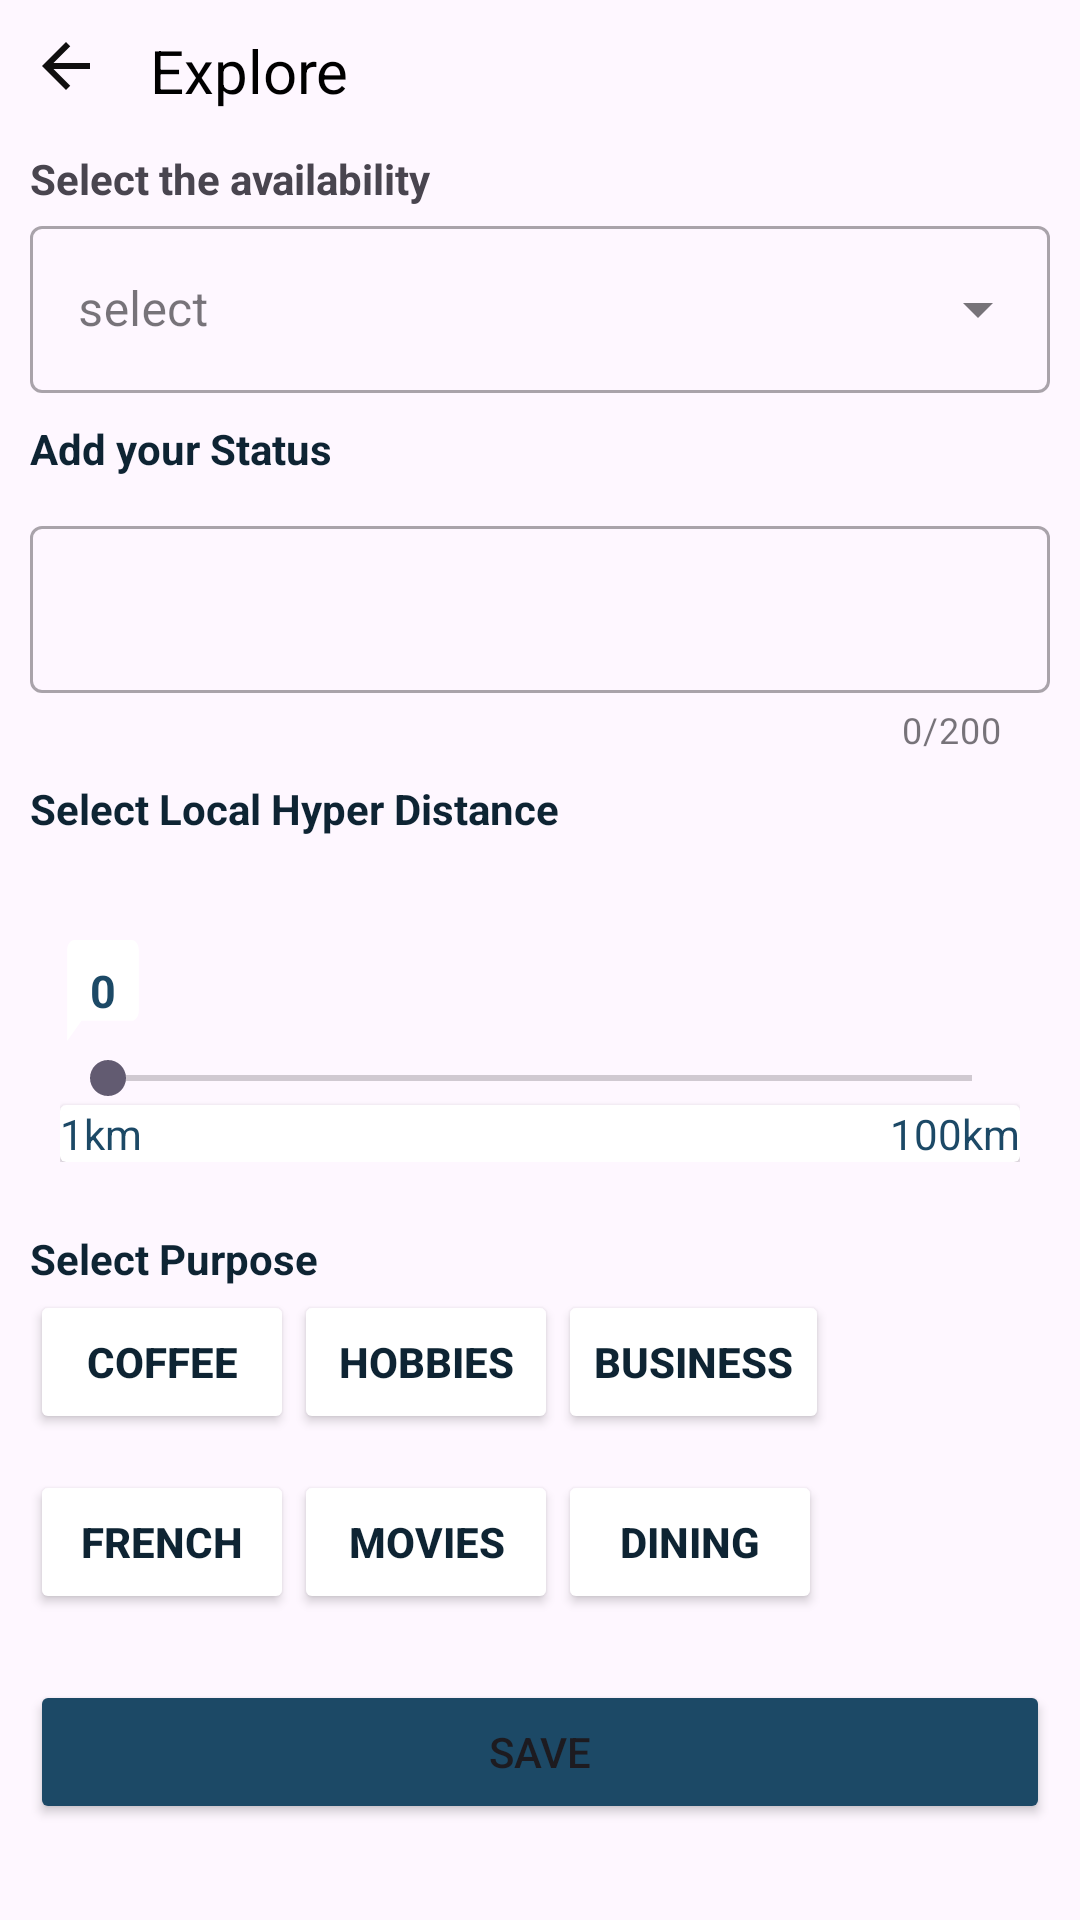

The Android layout XML behind this screen, and the referenced resources:
<!-- AndroidManifest.xml: application theme Theme.Netclan -->
<!-- res/layout/activity_explore_screen.xml -->
<?xml version="1.0" encoding="utf-8"?>
<RelativeLayout xmlns:android="http://schemas.android.com/apk/res/android"
    xmlns:app="http://schemas.android.com/apk/res-auto"
    xmlns:tools="http://schemas.android.com/tools"
    android:layout_width="match_parent"
    android:focusableInTouchMode="true"
    android:layout_height="match_parent"
    android:padding="10dp"
    tools:context=".Explore.ExploreScreen">

    <ImageView
        android:layout_width="wrap_content"
        android:id="@+id/back"
        android:src="@drawable/baseline_arrow_back_24"
        android:layout_height="wrap_content"/>

    <TextView
        android:layout_width="wrap_content"
        android:layout_marginStart="16dp"
        android:text="Explore"
        android:textColor="@color/black"
        android:textSize="20sp"
        android:layout_toEndOf="@+id/back"
        android:layout_height="wrap_content"/>

    <TextView
        android:layout_width="match_parent"
        android:text="Select the availability"
        android:layout_marginTop="40dp"
        android:textStyle="bold"

        android:layout_height="wrap_content"/>

    <com.google.android.material.textfield.TextInputLayout
        android:layout_width="match_parent"
        android:layout_marginTop="60dp"
        android:hint="@string/select"
        style="@style/Widget.MaterialComponents.TextInputLayout.OutlinedBox.ExposedDropdownMenu"
        android:layout_height="wrap_content">

        <AutoCompleteTextView
            android:layout_width="match_parent"
            android:inputType="none"
            android:id="@+id/auto_complete_txt"
            android:layout_height="wrap_content"/>

    </com.google.android.material.textfield.TextInputLayout>

    <TextView
        android:layout_width="wrap_content"
        android:text="Add your Status"
        android:textColor="@color/black_shade_1"
        android:textStyle="bold"
        android:layout_marginTop="130dp"
        android:layout_height="wrap_content"/>

    <com.google.android.material.textfield.TextInputLayout
        android:layout_width="match_parent"
        android:layout_marginTop="160dp"
        android:maxLength="200"
        app:counterEnabled="true"
        app:counterMaxLength="200"
        style="@style/Widget.MaterialComponents.TextInputLayout.OutlinedBox"
        android:layout_height="wrap_content">

        <com.google.android.material.textfield.TextInputEditText
            android:layout_width="match_parent"
            android:maxLength="200"
            android:layout_height="wrap_content"/>

    </com.google.android.material.textfield.TextInputLayout>

    <TextView
        android:layout_width="wrap_content"
        android:layout_marginTop="250dp"
        android:textColor="@color/black_shade_1"
        android:textStyle="bold"
        android:text="Select Local Hyper Distance"
        android:layout_height="wrap_content"/>
    <LinearLayout
        android:layout_width="match_parent"
        android:layout_marginTop="290dp"
        android:orientation="vertical"
        android:padding="10dp"
        android:layout_height="wrap_content">

        <TextView
            android:layout_width="wrap_content"
            android:textSize="15sp"
            android:id="@+id/txtseek"
            android:padding="10dp"
            android:background="@drawable/baseline_chat_bubble_24"
            android:text="0"
            android:textStyle="bold"
            android:textColor="@color/black_shade_2"
            android:layout_height="wrap_content"/>


        <SeekBar
            android:id="@+id/seekbar"
            android:max="100"
            android:layout_width="match_parent"
            android:layout_height="wrap_content"/>

        <androidx.cardview.widget.CardView
            android:layout_width="match_parent"
            android:layout_height="wrap_content">
        
        <TextView
            android:layout_width="wrap_content"
            android:text="1km"
            android:textColor="@color/black_shade_2"
            android:layout_height="wrap_content"/>

        <TextView
            android:layout_width="wrap_content"
            android:text="100km"
            android:textColor="@color/black_shade_2"
            android:layout_gravity="end"
            android:layout_height="wrap_content"/>

        </androidx.cardview.widget.CardView>



    </LinearLayout>

    <TextView
        android:layout_width="wrap_content"
        android:text="@string/select_purpose"
        android:textColor="@color/black_shade_1"
        android:textStyle="bold"
        android:layout_marginTop="400dp"
        android:layout_height="wrap_content"/>

    <Button
        android:layout_width="wrap_content"
        android:backgroundTint="@color/white"
        android:id="@+id/coffee"
        android:padding="5dp"
        android:text="Coffee"
        android:layout_marginTop="420dp"
        android:textStyle="bold"
        android:textColor="@color/black_shade_1"
        android:layout_height="wrap_content"/>

    <Button
        android:layout_width="wrap_content"
        android:backgroundTint="@color/white"
        android:text="Hobbies"
        android:layout_toEndOf="@+id/coffee"
        android:layout_marginTop="420dp"
        android:id="@+id/hobbies"
        android:textStyle="bold"
        android:textColor="@color/black_shade_1"
        android:layout_height="wrap_content"/>
    <Button
        android:layout_width="wrap_content"
        android:backgroundTint="@color/white"
        android:text="Business"
        android:id="@+id/business"
        android:layout_marginTop="420dp"
        android:textStyle="bold"
        android:layout_toEndOf="@+id/hobbies"
        android:textColor="@color/black_shade_1"
        android:layout_height="wrap_content"/>
    <Button
        android:layout_width="wrap_content"
        android:backgroundTint="@color/white"
        android:text="French"
        android:layout_marginTop="480dp"
        android:textStyle="bold"
        android:id="@+id/french"
        android:textColor="@color/black_shade_1"
        android:layout_height="wrap_content"/>
    <Button
        android:layout_width="wrap_content"
        android:backgroundTint="@color/white"
        android:text="Movies"
        android:layout_toEndOf="@+id/french"
        android:layout_marginTop="480dp"
        android:textStyle="bold"
        android:id="@+id/movies"
        android:textColor="@color/black_shade_1"
        android:layout_height="wrap_content"/>

    <Button
        android:layout_width="wrap_content"
        android:backgroundTint="@color/white"
        android:text="Dining"
        android:id="@+id/dining"
        android:layout_toEndOf="@+id/movies"
        android:layout_marginTop="480dp"
        android:textStyle="bold"
        android:textColor="@color/black_shade_1"
        android:layout_height="wrap_content"/>

    <Button
        android:layout_width="match_parent"
        android:id="@+id/savebtn"
        android:text="Save"
        android:backgroundTint="@color/black_shade_2"
        android:layout_centerHorizontal="true"
        android:layout_marginTop="550dp"
        android:layout_height="wrap_content"/>






</RelativeLayout>
<!-- resources referenced by this layout -->
<resources>
  <color name="black">#FF000000</color>
  <color name="black_shade_1">#0e2433</color>
  <color name="black_shade_2">#1C4966</color>
  <color name="white">#FFFFFFFF</color>
  <!-- drawable baseline_arrow_back_24 (drawable) -->
  <vector xmlns:android="http://schemas.android.com/apk/res/android" android:autoMirrored="true" android:height="24dp" android:tint="#100F0F" android:viewportHeight="24" android:viewportWidth="24" android:width="24dp">
        
      <path android:fillColor="@android:color/white" android:pathData="M20,11H7.83l5.59,-5.59L12,4l-8,8 8,8 1.41,-1.41L7.83,13H20v-2z"/>
      
  </vector>
  <!-- drawable baseline_chat_bubble_24 (drawable) -->
  <vector xmlns:android="http://schemas.android.com/apk/res/android"
      android:height="24dp"
      android:viewportHeight="24"
      android:viewportWidth="24"
      android:width="24dp">
        
      <path android:fillColor="@color/white"
          android:pathData="M20,2H4c-1.1,0 -2,0.9 -2,2v18l4,-4h14c1.1,0 2,-0.9 2,-2V4c0,-1.1 -0.9,-2 -2,-2z"/>
      
  </vector>
  <string name="select">select</string>
  <string name="select_purpose">Select Purpose</string>
  <style name="Theme.Netclan" parent="Base.Theme.Netclan" />
  <style name="Base.Theme.Netclan" parent="Theme.Material3.DayNight.NoActionBar">
          
          
      </style>
</resources>
